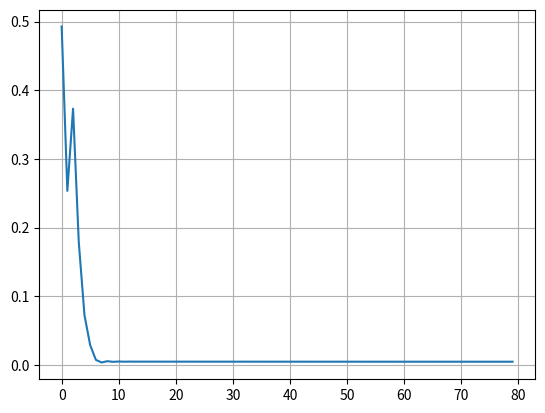

The script that saved this image:
import matplotlib.pyplot as plt
import numpy as np
import numpy
import array as arr
dict = { 
0 : 265,
1 : 265,
2 : 265,
3 : 264.0151515151515,
4 : 264.03409090909093,
5 : 264.01470153650905,
6 : 264.01405887902126,
7 : 264.0146581739809,
8 : 264.0146571090187,
9 : 264.01461433569045,
10 : 264.01459471262206,
11 : 264.0145783073663,
12 : 264.01456239145693,
13 : 264.01454752960586,
14 : 264.01453367726754,
15 : 264.0145206847274,
16 : 264.0145084487321,
17 : 264.0144968878129,
18 : 264.0144859322255,
19 : 264.0144755222756,
20 : 264.0144656066925,
21 : 264.01445614109707,
22 : 264.0144470868102,
23 : 264.01443840991953,
24 : 264.0144300805285,
25 : 264.01442207214694,
26 : 264.0144143611937,
27 : 264.01440692658576,
28 : 264.01439974939836,
29 : 264.0143928125802,
30 : 264.0143861007147,
31 : 264.01437959981774,
32 : 264.01437329716555,
33 : 264.01436718114815,
34 : 264.0143612411433,
35 : 264.01435546740737,
36 : 264.01434985098155,
37 : 264.0143443836097,
38 : 264.0143390576668,
39 : 264.01433386609654,
40 : 264.01432880235603,
41 : 264.01432386036737,
42 : 264.01431903447457,
43 : 264.0143143194055,
44 : 264.0143097102381,
45 : 264.0143052023697,
46 : 264.01430079149065,
47 : 264.01429647355945,
48 : 264.01429224478125,
49 : 264.0142881015881,
50 : 264.01428404062136,
51 : 264.0142800587157,
52 : 264.01427615288435,
53 : 264.0142723203061,
54 : 264.01426855831323,
55 : 264.0142648643808,
56 : 264.01426123611634,
57 : 264.0142576712511,
58 : 264.0142541676312,
59 : 264.0142507232105,
60 : 264.01424733604347,
61 : 264.01424400427834,
62 : 264.01424072615157,
63 : 264.01423749998224,
64 : 264.0142343241669,
65 : 264.0142311971749,
66 : 264.0142281175442,
67 : 264.0142250838771,
68 : 264.0142220948367,
69 : 264.01421914914346,
70 : 264.0142162455718,
71 : 264.0142133829473,
72 : 264.0142105601436,
73 : 264.01420777608035,
74 : 264.01420502972013,
75 : 264.01420232006666,
76 : 264.01419964616247,
77 : 264.01419700708675,
78 : 264.014194401954,
79 : 264.0141918299117
}
transfertAvec = dict.items()
valeurs = list(transfertAvec)
numpyArray = np.array(valeurs)
convexite = numpyArray[:,1]-264;
vof=convexite;
for z in range(len(convexite)):
  vof[z]=abs(vof[z]-vof[z-1])/2
plt.plot(vof)
plt.grid()
plt.show()
